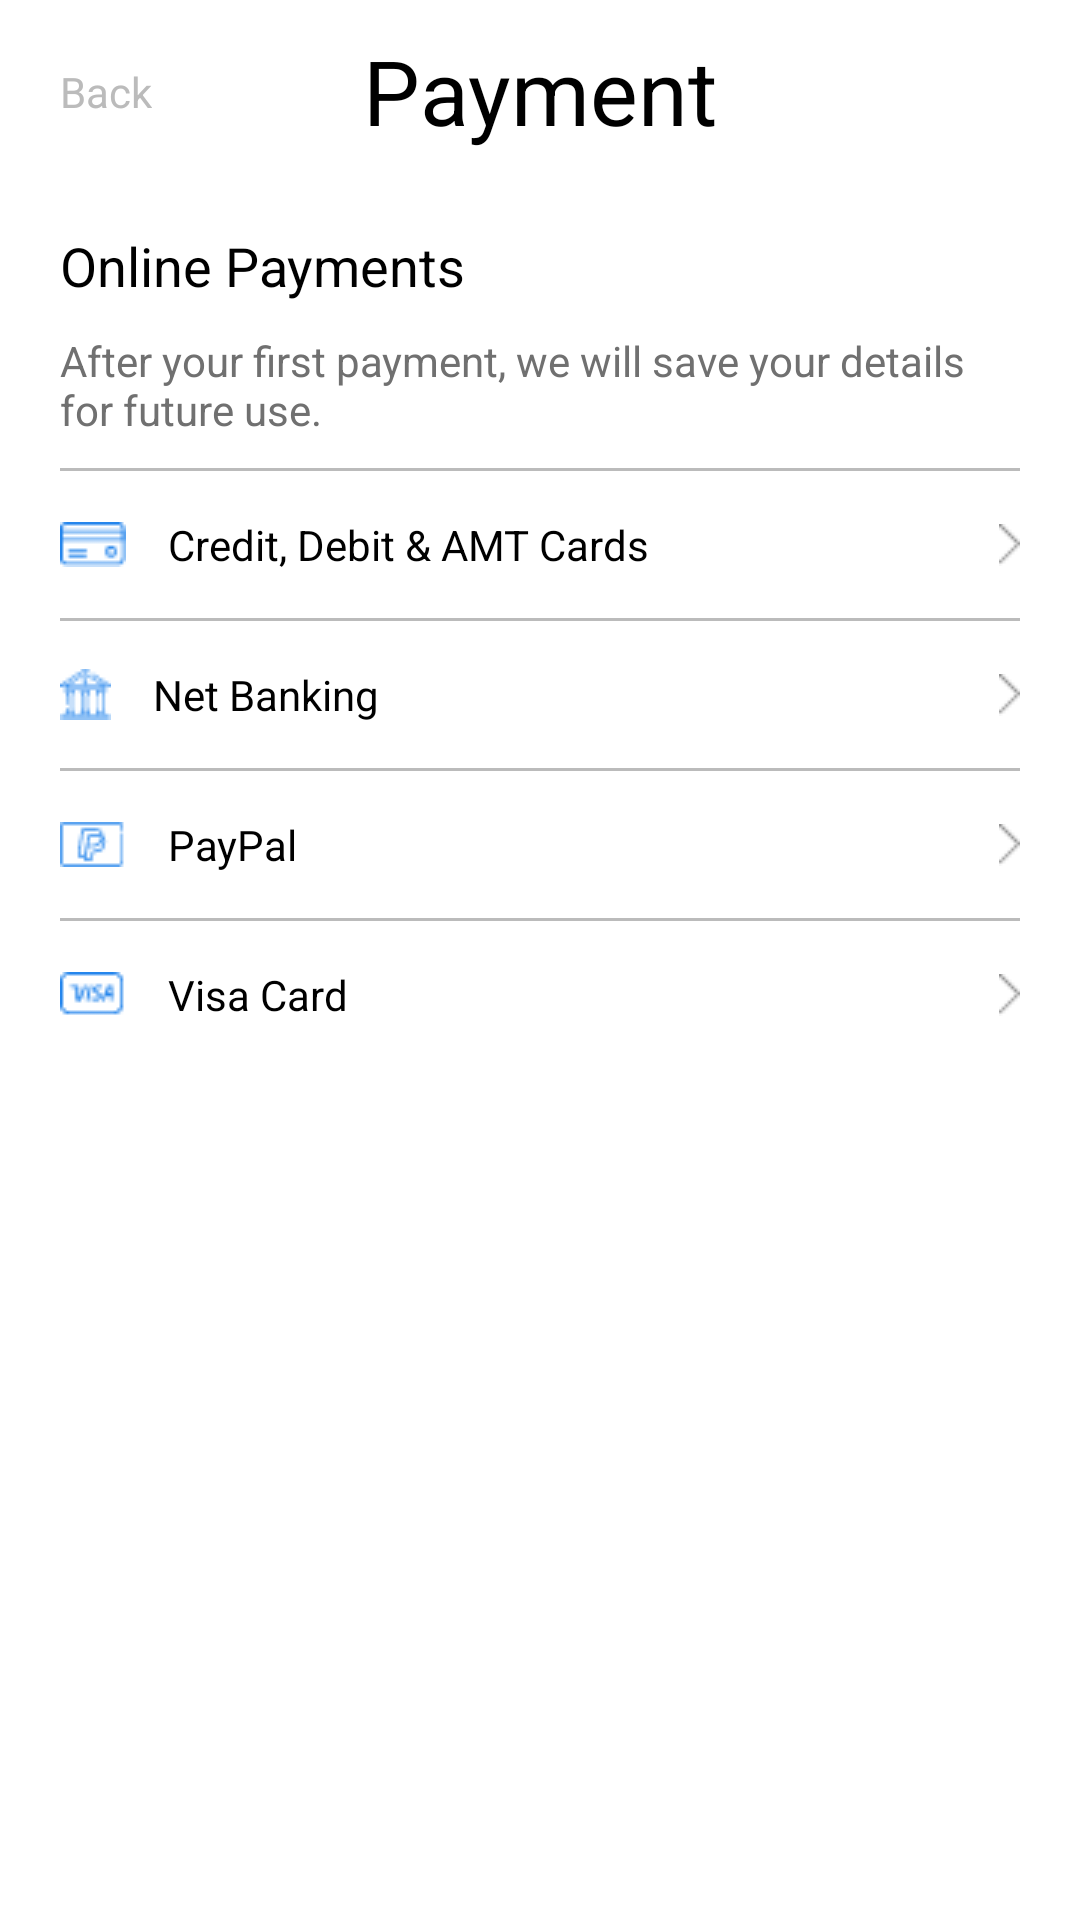

Write the Android layout XML for this screen, with the resource values it uses.
<!-- AndroidManifest.xml: application theme Theme.StayIn -->
<!-- res/layout/fragment_payment.xml -->
<?xml version="1.0" encoding="utf-8"?>
<androidx.constraintlayout.widget.ConstraintLayout xmlns:android="http://schemas.android.com/apk/res/android"
    xmlns:tools="http://schemas.android.com/tools"
    android:layout_width="match_parent"
    android:layout_height="match_parent"
    xmlns:app="http://schemas.android.com/apk/res-auto"
    tools:context=".ui.main.PaymentFragment">

    <TextView
        android:id="@+id/textView9"
        style="@style/textBold"
        android:layout_width="wrap_content"
        android:layout_height="wrap_content"
        android:layout_marginTop="10dp"
        android:text="@string/payment"
        android:textColor="@color/black"
        android:textSize="30sp"
        app:layout_constraintEnd_toEndOf="parent"
        app:layout_constraintStart_toStartOf="parent"
        app:layout_constraintTop_toTopOf="parent" />

    <ImageView
        android:id="@+id/imageView5"
        android:layout_width="wrap_content"
        android:layout_height="wrap_content"
        android:layout_marginStart="20dp"
        android:src="@drawable/ic_baseline_chevron_left_24"
        app:layout_constraintBottom_toBottomOf="@+id/textView9"
        app:layout_constraintStart_toStartOf="parent"
        app:layout_constraintTop_toTopOf="@+id/textView9"
        app:tint="@color/gray" />

    <TextView
        android:id="@+id/textView18"
        style="@style/textRegular"
        android:layout_width="wrap_content"
        android:layout_height="wrap_content"
        android:text="@string/back"
        android:textColor="@color/gray"
        app:layout_constraintBottom_toBottomOf="@+id/imageView5"
        app:layout_constraintStart_toEndOf="@+id/imageView5"
        app:layout_constraintTop_toTopOf="@+id/imageView5" />


    <TextView
        android:id="@+id/textView49"
        style="@style/textRegular"
        android:layout_width="wrap_content"
        android:layout_height="wrap_content"
        android:layout_marginTop="26dp"
        android:text="@string/online_payments"
        android:textColor="@color/black"
        android:textSize="18sp"
        app:layout_constraintStart_toStartOf="@+id/imageView5"
        app:layout_constraintTop_toBottomOf="@+id/textView9" />


    <TextView
        android:id="@+id/textView50"
        style="@style/textRegular"
        android:layout_width="0dp"
        android:layout_height="wrap_content"
        android:layout_marginTop="10dp"
        android:layout_marginEnd="20dp"
        android:text="@string/after_your_first_payment_we_will_save_your_details_for_future_use"
        android:textColor="@color/gray_1"
        app:layout_constraintEnd_toEndOf="parent"
        app:layout_constraintStart_toStartOf="@+id/textView49"
        app:layout_constraintTop_toBottomOf="@+id/textView49" />

    <LinearLayout
        android:layout_width="match_parent"
        android:layout_height="wrap_content"
        android:layout_marginHorizontal="20dp"
        android:orientation="vertical"
        android:layout_marginTop="10dp"
        app:layout_constraintEnd_toEndOf="parent"
        app:layout_constraintStart_toStartOf="parent"
        app:layout_constraintTop_toBottomOf="@+id/textView50">

        <View
            android:layout_width="match_parent"
            android:layout_height="1dp"
            android:background="@color/gray"
            />

        <androidx.constraintlayout.widget.ConstraintLayout
            android:id="@+id/llCreditCard"
            android:layout_width="match_parent"
            android:layout_height="wrap_content"
            android:orientation="horizontal"
            android:paddingVertical="15dp"
            >

            <ImageView
                android:id="@+id/imageView18"
                android:layout_width="wrap_content"
                android:layout_height="wrap_content"
                android:src="@drawable/credit_card"
                app:layout_constraintBottom_toBottomOf="parent"
                app:layout_constraintStart_toStartOf="parent"
                app:layout_constraintTop_toTopOf="parent" />

            <TextView
                android:id="@+id/textView51"
                style="@style/textRegular"
                android:layout_width="wrap_content"
                android:layout_height="wrap_content"
                android:text="@string/credit_debit_amt_cards"
                android:layout_marginStart="14dp"
                android:textColor="@color/black"
                app:layout_constraintBottom_toBottomOf="parent"
                app:layout_constraintStart_toEndOf="@+id/imageView18"
                app:layout_constraintTop_toTopOf="parent" />

            <ImageView
                android:id="@+id/imageView17"
                android:layout_width="wrap_content"
                android:layout_height="wrap_content"
                android:src="@drawable/right_2"
                app:layout_constraintBottom_toBottomOf="parent"
                app:layout_constraintEnd_toEndOf="parent"
                app:layout_constraintTop_toTopOf="parent" />

        </androidx.constraintlayout.widget.ConstraintLayout>
        <View
            android:layout_width="match_parent"
            android:layout_height="1dp"
            android:background="@color/gray"
            />

        <androidx.constraintlayout.widget.ConstraintLayout
            android:layout_width="match_parent"
            android:layout_height="wrap_content"
            android:orientation="horizontal"
            android:paddingVertical="15dp"
            >

            <ImageView
                android:id="@+id/img1"
                android:layout_width="wrap_content"
                android:layout_height="wrap_content"
                android:src="@drawable/bank"
                app:layout_constraintBottom_toBottomOf="parent"
                app:layout_constraintStart_toStartOf="parent"
                app:layout_constraintTop_toTopOf="parent" />

            <TextView
                android:id="@+id/txt1"
                style="@style/textRegular"
                android:layout_width="wrap_content"
                android:layout_height="wrap_content"
                android:text="@string/net_banking"
                android:layout_marginStart="14dp"
                android:textColor="@color/black"
                app:layout_constraintBottom_toBottomOf="parent"
                app:layout_constraintStart_toEndOf="@+id/img1"
                app:layout_constraintTop_toTopOf="parent" />

            <ImageView
                android:id="@+id/img2"
                android:layout_width="wrap_content"
                android:layout_height="wrap_content"
                android:src="@drawable/right_2"
                app:layout_constraintBottom_toBottomOf="parent"
                app:layout_constraintEnd_toEndOf="parent"
                app:layout_constraintTop_toTopOf="parent" />

        </androidx.constraintlayout.widget.ConstraintLayout>
        <View
            android:layout_width="match_parent"
            android:layout_height="1dp"
            android:background="@color/gray"
            />

        <androidx.constraintlayout.widget.ConstraintLayout
            android:layout_width="match_parent"
            android:layout_height="wrap_content"
            android:orientation="horizontal"
            android:paddingVertical="15dp"
            >

            <ImageView
                android:id="@+id/img3"
                android:layout_width="wrap_content"
                android:layout_height="wrap_content"
                android:src="@drawable/paypal"
                app:layout_constraintBottom_toBottomOf="parent"
                app:layout_constraintStart_toStartOf="parent"
                app:layout_constraintTop_toTopOf="parent" />

            <TextView
                android:id="@+id/txt2"
                style="@style/textRegular"
                android:layout_width="wrap_content"
                android:layout_height="wrap_content"
                android:text="@string/paypal"
                android:layout_marginStart="14dp"
                android:textColor="@color/black"
                app:layout_constraintBottom_toBottomOf="parent"
                app:layout_constraintStart_toEndOf="@+id/img3"
                app:layout_constraintTop_toTopOf="parent" />

            <ImageView
                android:id="@+id/img4"
                android:layout_width="wrap_content"
                android:layout_height="wrap_content"
                android:src="@drawable/right_2"
                app:layout_constraintBottom_toBottomOf="parent"
                app:layout_constraintEnd_toEndOf="parent"
                app:layout_constraintTop_toTopOf="parent" />

        </androidx.constraintlayout.widget.ConstraintLayout>
        <View
            android:layout_width="match_parent"
            android:layout_height="1dp"
            android:background="@color/gray"
            />

        <androidx.constraintlayout.widget.ConstraintLayout
            android:layout_width="match_parent"
            android:layout_height="wrap_content"
            android:orientation="horizontal"
            android:paddingVertical="15dp"
            >

            <ImageView
                android:id="@+id/img5"
                android:layout_width="wrap_content"
                android:layout_height="wrap_content"
                android:src="@drawable/visa"
                app:layout_constraintBottom_toBottomOf="parent"
                app:layout_constraintStart_toStartOf="parent"
                app:layout_constraintTop_toTopOf="parent" />

            <TextView
                android:id="@+id/txt3"
                style="@style/textRegular"
                android:layout_width="wrap_content"
                android:layout_height="wrap_content"
                android:text="@string/visa_card"
                android:layout_marginStart="14dp"
                android:textColor="@color/black"
                app:layout_constraintBottom_toBottomOf="parent"
                app:layout_constraintStart_toEndOf="@+id/img5"
                app:layout_constraintTop_toTopOf="parent" />

            <ImageView
                android:id="@+id/img6"
                android:layout_width="wrap_content"
                android:layout_height="wrap_content"
                android:src="@drawable/right_2"
                app:layout_constraintBottom_toBottomOf="parent"
                app:layout_constraintEnd_toEndOf="parent"
                app:layout_constraintTop_toTopOf="parent" />

        </androidx.constraintlayout.widget.ConstraintLayout>

    </LinearLayout>


</androidx.constraintlayout.widget.ConstraintLayout>
<!-- resources referenced by this layout -->
<resources>
  <color name="black">#FF000000</color>
  <color name="gray">#BBBBBB</color>
  <color name="gray_1">#707070</color>
  <!-- drawable bank: png bitmap (drawable, 343 bytes) -->
  <!-- drawable credit_card: png bitmap (drawable, 306 bytes) -->
  <!-- drawable paypal: png bitmap (drawable, 319 bytes) -->
  <!-- drawable right_2: png bitmap (drawable, 110 bytes) -->
  <!-- drawable visa: png bitmap (drawable, 339 bytes) -->
  <string name="after_your_first_payment_we_will_save_your_details_for_future_use">After your first payment, we will save your details for future use.</string>
  <string name="back">Back</string>
  <string name="credit_debit_amt_cards">Credit, Debit &amp; AMT Cards</string>
  <string name="net_banking">Net Banking</string>
  <string name="online_payments">Online Payments</string>
  <string name="payment">Payment</string>
  <string name="paypal">PayPal</string>
  <string name="visa_card">Visa Card</string>
  <style name="textBold">
          <item name="android:textColor">@color/white</item>
          <item name="android:textSize">24sp</item>
          <item name="fontFamily">@font/lato_bold</item>
      </style>
  <style name="textRegular">
          <item name="android:textColor">@color/white</item>
          <item name="android:textSize">14sp</item>
          <item name="fontFamily">@font/lato_regular</item>
      </style>
  <style name="Theme.StayIn" parent="Theme.MaterialComponents.DayNight.DarkActionBar">
          
          <item name="colorPrimary">@color/dark_blue_500</item>
          <item name="colorPrimaryVariant">@color/dark_blue_700</item>
          <item name="colorOnPrimary">@color/white</item>
          
          <item name="colorSecondary">@color/blue_200</item>
          <item name="colorSecondaryVariant">@color/blue_700</item>
          <item name="colorOnSecondary">@color/black</item>
          
          <item name="android:statusBarColor">@color/white_gray</item>
          
      </style>
  <color name="white">#FFFFFFFF</color>
  <color name="dark_blue_500">#2485EC</color>
  <color name="dark_blue_700">#2485EC</color>
  <color name="blue_200">#48C6EF</color>
  <color name="blue_700">#48C6EF</color>
  <color name="white_gray">#F6F6F6</color>
</resources>
